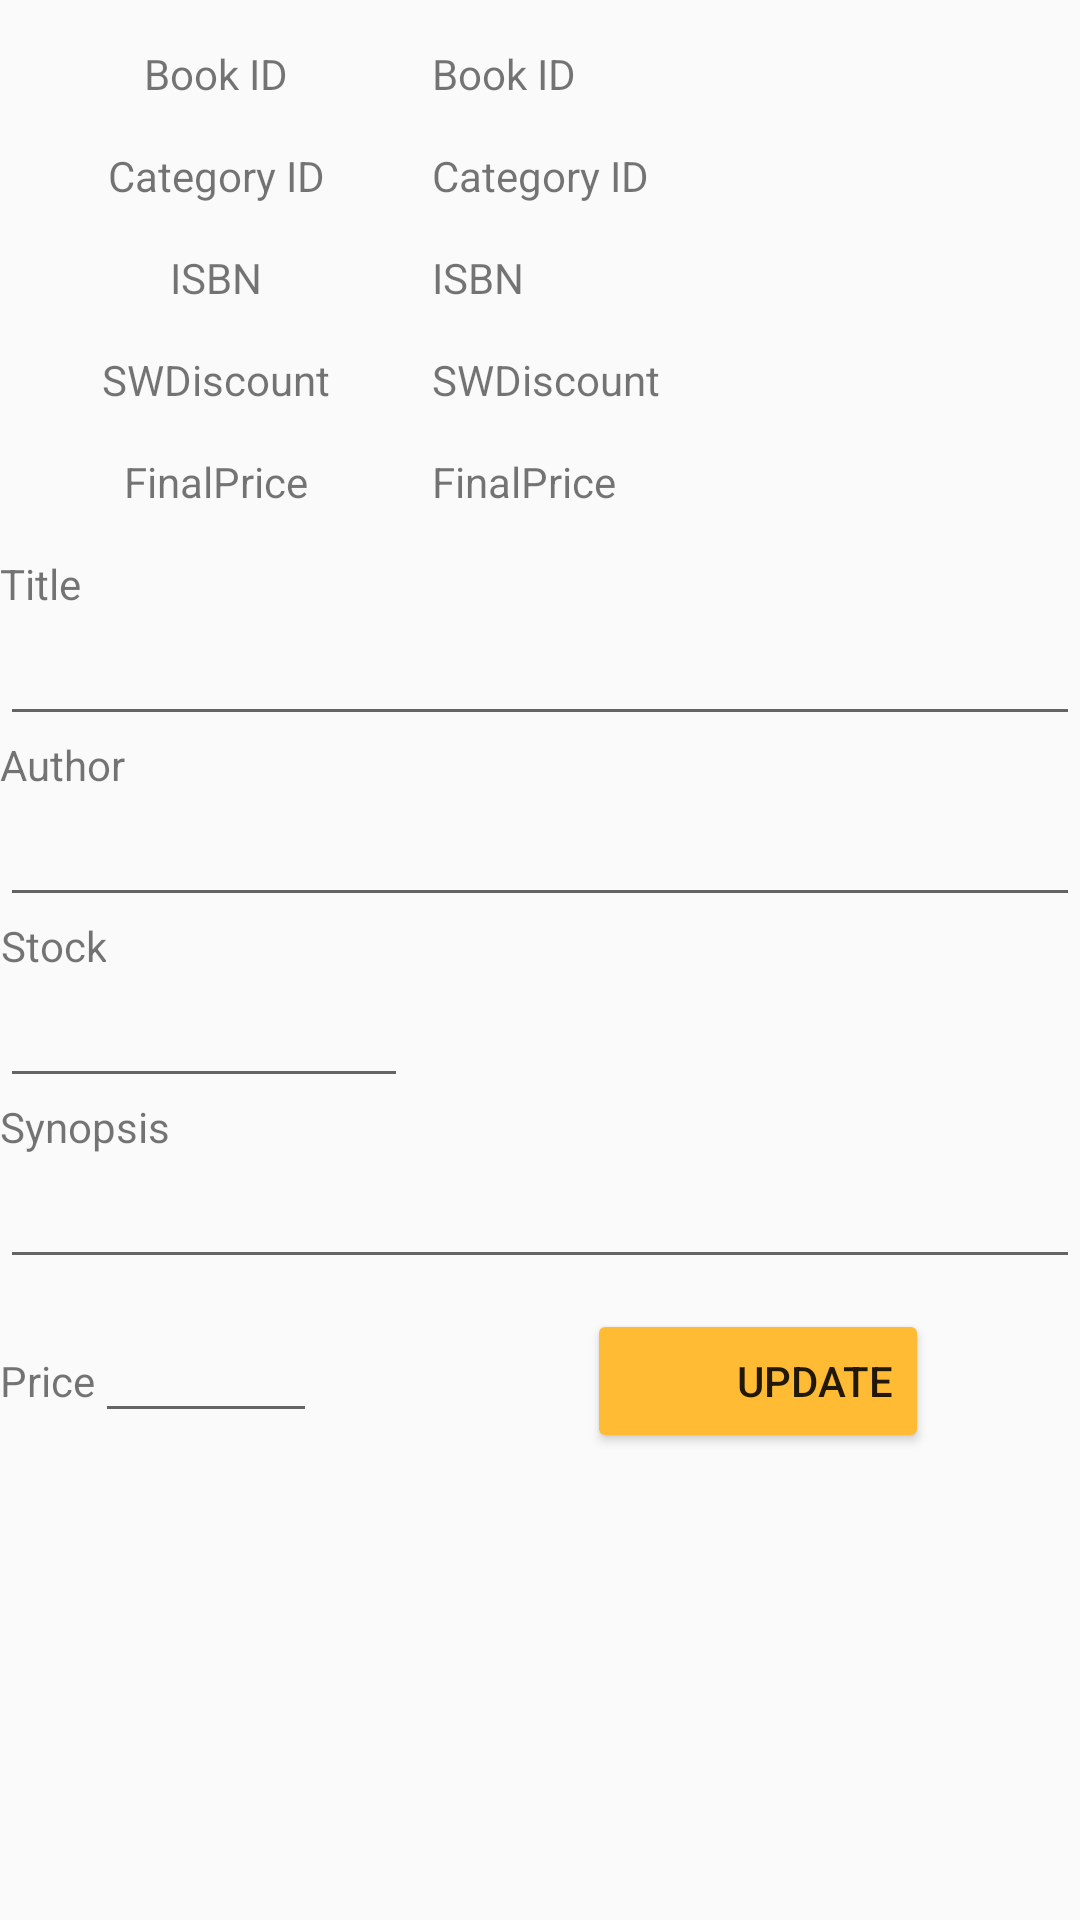

This screen was rendered from an Android layout file. Write that file and the resources it references.
<!-- AndroidManifest.xml: application theme AppTheme -->
<!-- res/layout/activity_update.xml -->
<?xml version="1.0" encoding="utf-8"?>
<ScrollView
    xmlns:android="http://schemas.android.com/apk/res/android"
    android:layout_width="fill_parent"
    android:layout_height="fill_parent">
    

<LinearLayout xmlns:android="http://schemas.android.com/apk/res/android"
    xmlns:app="http://schemas.android.com/apk/res-auto"
    xmlns:tools="http://schemas.android.com/tools"
    android:layout_width="match_parent"
    android:layout_height="match_parent"
    android:orientation="vertical"
    tools:context=".update">

    <TableLayout
        android:layout_width="match_parent"
        android:layout_height="wrap_content"
        android:layout_alignParentStart="true"
        android:layout_alignParentTop="true"
        android:minHeight="50dp"
        android:stretchColumns="1">

        <TableRow
            android:layout_width="match_parent"
            android:layout_height="match_parent"
            android:paddingBottom="15dp"></TableRow>

        <TableRow
            android:layout_width="wrap_content"
            android:layout_height="wrap_content"
            android:paddingBottom="15dp">

            <TextView
                android:id="@+id/textView1"
                android:layout_width="144dp"
                android:layout_height="wrap_content"
                android:text="@string/BookID"
                android:textAlignment="center" />

            <TextView
                android:id="@+id/textViewBookID"
                android:layout_width="wrap_content"
                android:layout_height="wrap_content"
                android:text="@string/BookID" />

        </TableRow>

        <TableRow
            android:layout_width="match_parent"
            android:layout_height="match_parent"
            android:paddingBottom="15dp">

            <TextView
                android:id="@+id/textView2"
                android:layout_width="wrap_content"
                android:layout_height="wrap_content"
                android:text="@string/CategoryID"
                android:textAlignment="center" />

            <TextView
                android:id="@+id/textViewCatID"
                android:layout_width="wrap_content"
                android:layout_height="wrap_content"
                android:text="@string/CategoryID" />

        </TableRow>

        <TableRow
            android:layout_width="match_parent"
            android:layout_height="match_parent"
            android:paddingBottom="15dp">

            <TextView
                android:id="@+id/textView3"
                android:layout_width="wrap_content"
                android:layout_height="wrap_content"
                android:text="@string/ISBN"
                android:textAlignment="center" />

            <TextView
                android:id="@+id/textViewISBN"
                android:layout_width="wrap_content"
                android:layout_height="wrap_content"
                android:text="@string/ISBN" />
        </TableRow>

        <TableRow
            android:layout_width="match_parent"
            android:layout_height="match_parent"
            android:paddingBottom="15dp">

            <TextView
                android:id="@+id/textView4"
                android:layout_width="wrap_content"
                android:layout_height="wrap_content"
                android:text="@string/SWDiscount"
                android:textAlignment="center" />

            <TextView
                android:id="@+id/textViewDiscount"
                android:layout_width="wrap_content"
                android:layout_height="wrap_content"
                android:text="@string/SWDiscount" />
        </TableRow>

        <TableRow
            android:layout_width="match_parent"
            android:layout_height="match_parent"
            android:paddingBottom="15dp">

            <TextView
                android:id="@+id/textView5"
                android:layout_width="wrap_content"
                android:layout_height="wrap_content"
                android:text="@string/FinalPrice"
                android:textAlignment="center" />

            <TextView
                android:id="@+id/textViewFinalPrice"
                android:layout_width="wrap_content"
                android:layout_height="wrap_content"
                android:text="@string/FinalPrice" />
        </TableRow>

    </TableLayout>

    <TextView
        android:id="@+id/textView6"
        android:layout_width="wrap_content"
        android:layout_height="wrap_content"
        android:text="@string/Title"
        android:textAlignment="center" />

    <EditText
        android:id="@+id/editText6"
        android:layout_width="match_parent"
        android:layout_height="wrap_content"
        android:textSize="18dp"
        android:singleLine="false" />

    <TextView
        android:id="@+id/textView7"
        android:layout_width="wrap_content"
        android:layout_height="wrap_content"
        android:text="@string/Author"
        android:textAlignment="center" />

    <EditText
        android:id="@+id/editText7"
        android:layout_width="match_parent"
        android:layout_height="wrap_content" />

    <TextView
        android:id="@+id/textView8"
        android:layout_width="wrap_content"
        android:layout_height="wrap_content"
        android:text="@string/Stock"
        android:textAlignment="center" />

    <EditText
        android:id="@+id/editText8"
        android:layout_width="136dp"
        android:layout_height="wrap_content" />

    <TextView
        android:id="@+id/textView9"
        android:layout_width="wrap_content"
        android:layout_height="wrap_content"
        android:text="@string/Synopsis"
        android:textAlignment="center" />

    <EditText
        android:id="@+id/editText9"
        android:layout_width="match_parent"
        android:layout_height="wrap_content" />

    <LinearLayout
        android:layout_width="365dp"
        android:layout_height="wrap_content"
        android:orientation="horizontal"
        android:paddingTop="10dp">

        <TextView
            android:id="@+id/textView10"
            android:layout_width="wrap_content"
            android:layout_height="wrap_content"
            android:text="@string/Price"
            android:textAlignment="center" />

        <EditText
            android:id="@+id/editText10"
            android:layout_width="74dp"
            android:layout_height="wrap_content" />

        <Button
            android:id="@+id/Save"
            android:layout_width="wrap_content"
            android:layout_height="wrap_content"
            android:layout_marginLeft="90dp"
            android:backgroundTint="@android:color/holo_orange_light"
            android:gravity="center_vertical|center_horizontal|fill_horizontal|end"
            android:paddingLeft="50dp"
            android:text="Update" />
    </LinearLayout>

</LinearLayout>

</ScrollView>
<!-- resources referenced by this layout -->
<resources>
  <string name="Author"> Author</string>
  <string name="BookID"> Book ID</string>
  <string name="CategoryID"> Category ID</string>
  <string name="FinalPrice"> FinalPrice</string>
  <string name="ISBN"> ISBN</string>
  <string name="Price"> Price</string>
  <string name="SWDiscount"> SWDiscount</string>
  <string name="Stock"> Stock</string>
  <string name="Synopsis"> Synopsis</string>
  <string name="Title"> Title</string>
  <style name="AppTheme" parent="android:Theme.Material.Light.DarkActionBar">
          
          <item name="colorPrimary">@color/colorPrimary</item>
          <item name="colorPrimaryDark">@color/colorPrimaryDark</item>
          <item name="colorAccent">@color/colorAccent</item>
      </style>
  <!-- not gathered from this repository: default colours our renderer supplied (Android Studio template values) -->
  <color name="colorPrimary">#FF6200EE</color>
  <color name="colorPrimaryDark">#FF3700B3</color>
  <color name="colorAccent">#FF03DAC5</color>
</resources>
